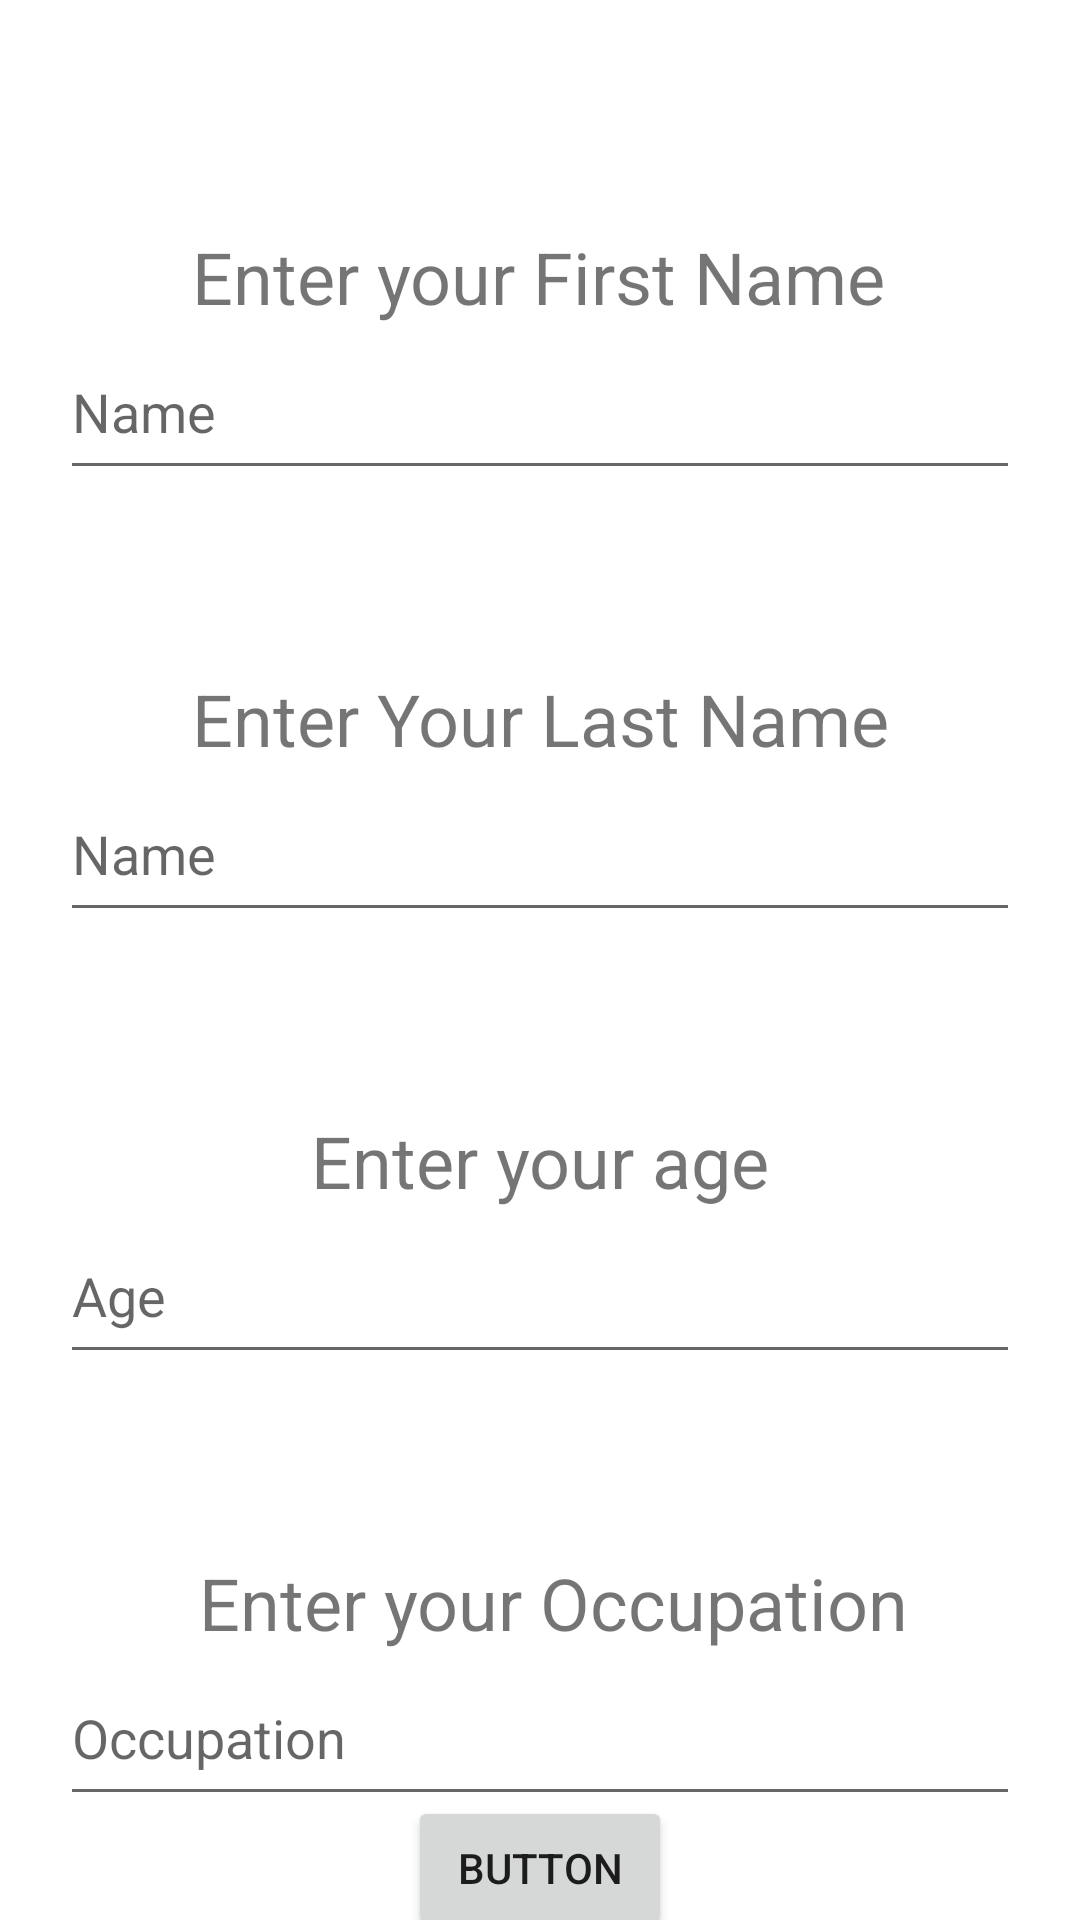

The Android layout XML behind this screen, and the referenced resources:
<!-- AndroidManifest.xml: application theme Theme.BroadCastAsyncAssignment2 -->
<!-- res/layout/activity_main2.xml -->
<?xml version="1.0" encoding="utf-8"?>
<androidx.constraintlayout.widget.ConstraintLayout xmlns:android="http://schemas.android.com/apk/res/android"
    xmlns:app="http://schemas.android.com/apk/res-auto"
    xmlns:tools="http://schemas.android.com/tools"
    android:layout_width="match_parent"
    android:layout_height="match_parent"
    android:layout_gravity="center"
    tools:context=".MainActivity2">

    <EditText
        android:id="@+id/editTextTextPersonName"
        android:layout_width="0dp"
        android:layout_height="55dp"
        android:layout_marginStart="20dp"
        android:layout_marginEnd="20dp"
        android:ems="10"
        android:hint="Name"
        android:inputType="textPersonName"
        app:layout_constraintEnd_toEndOf="parent"
        app:layout_constraintStart_toStartOf="parent"
        app:layout_constraintTop_toBottomOf="@+id/textView4" />

    <EditText
        android:id="@+id/editTextTextPersonName2"
        android:layout_width="0dp"
        android:layout_height="55dp"
        android:layout_marginStart="20dp"
        android:layout_marginEnd="20dp"
        android:ems="10"
        android:hint="Name"
        android:inputType="textPersonName"
        app:layout_constraintEnd_toEndOf="parent"
        app:layout_constraintStart_toStartOf="parent"
        app:layout_constraintTop_toBottomOf="@+id/textView5" />

    <EditText
        android:id="@+id/editTextTextPersonName3"
        android:layout_width="0dp"
        android:layout_height="55dp"
        android:layout_marginStart="20dp"
        android:layout_marginEnd="20dp"
        android:ems="10"
        android:hint="Age"
        android:inputType="textPersonName"
        app:layout_constraintEnd_toEndOf="parent"
        app:layout_constraintStart_toStartOf="parent"
        app:layout_constraintTop_toBottomOf="@+id/textView6" />

    <TextView
        android:id="@+id/textView4"
        android:layout_width="wrap_content"
        android:layout_height="wrap_content"
        android:layout_marginTop="76dp"
        android:text="Enter your First Name"
        android:textSize="24sp"
        app:layout_constraintEnd_toEndOf="parent"
        app:layout_constraintHorizontal_bias="0.497"
        app:layout_constraintStart_toStartOf="parent"
        app:layout_constraintTop_toTopOf="parent" />

    <TextView
        android:id="@+id/textView5"
        android:layout_width="wrap_content"
        android:layout_height="wrap_content"
        android:layout_marginTop="60dp"
        android:text="Enter Your Last Name"
        android:textSize="24sp"
        app:layout_constraintEnd_toEndOf="parent"
        app:layout_constraintStart_toStartOf="parent"
        app:layout_constraintTop_toBottomOf="@+id/editTextTextPersonName" />

    <TextView
        android:id="@+id/textView6"
        android:layout_width="wrap_content"
        android:layout_height="wrap_content"
        android:layout_marginTop="60dp"
        android:text="Enter your age"
        android:textSize="24sp"
        app:layout_constraintEnd_toEndOf="parent"
        app:layout_constraintStart_toStartOf="parent"
        app:layout_constraintTop_toBottomOf="@+id/editTextTextPersonName2" />

    <TextView
        android:id="@+id/textView7"
        android:layout_width="wrap_content"
        android:layout_height="wrap_content"
        android:layout_marginTop="60dp"
        android:text="Enter your Occupation"
        android:textSize="24sp"
        app:layout_constraintEnd_toEndOf="parent"
        app:layout_constraintHorizontal_bias="0.538"
        app:layout_constraintStart_toStartOf="parent"
        app:layout_constraintTop_toBottomOf="@+id/editTextTextPersonName3" />

    <EditText
        android:id="@+id/editTextTextPersonName4"
        android:layout_width="0dp"
        android:layout_height="55dp"
        android:layout_marginStart="20dp"
        android:layout_marginEnd="20dp"
        android:ems="10"
        android:hint="Occupation"
        android:inputType="textPersonName"
        app:layout_constraintEnd_toEndOf="parent"
        app:layout_constraintHorizontal_bias="0.562"
        app:layout_constraintStart_toStartOf="parent"
        app:layout_constraintTop_toBottomOf="@+id/textView7" />

    <Button
        android:id="@+id/button2"
        android:layout_width="wrap_content"
        android:layout_height="wrap_content"
        android:text="Button"
        app:layout_constraintBottom_toBottomOf="parent"
        app:layout_constraintEnd_toEndOf="parent"
        app:layout_constraintStart_toStartOf="parent"
        app:layout_constraintTop_toBottomOf="@+id/editTextTextPersonName4" />
</androidx.constraintlayout.widget.ConstraintLayout>
<!-- resources referenced by this layout -->
<resources>
  <style name="Theme.BroadCastAsyncAssignment2" parent="Theme.MaterialComponents.DayNight.DarkActionBar">
          
          <item name="colorPrimary">@color/purple_500</item>
          <item name="colorPrimaryVariant">@color/purple_700</item>
          <item name="colorOnPrimary">@color/white</item>
          
          <item name="colorSecondary">@color/teal_200</item>
          <item name="colorSecondaryVariant">@color/teal_700</item>
          <item name="colorOnSecondary">@color/black</item>
          
          <item name="android:statusBarColor" tools:targetApi="l">?attr/colorPrimaryVariant</item>
          
      </style>
  <!-- not gathered from this repository: default colours our renderer supplied (Android Studio template values) -->
  <color name="purple_500">#FF6200EE</color>
  <color name="purple_700">#FF3700B3</color>
  <color name="teal_200">#FF03DAC5</color>
  <color name="teal_700">#FF018786</color>
  <color name="black">#FF000000</color>
  <color name="white">#FFFFFFFF</color>
</resources>
